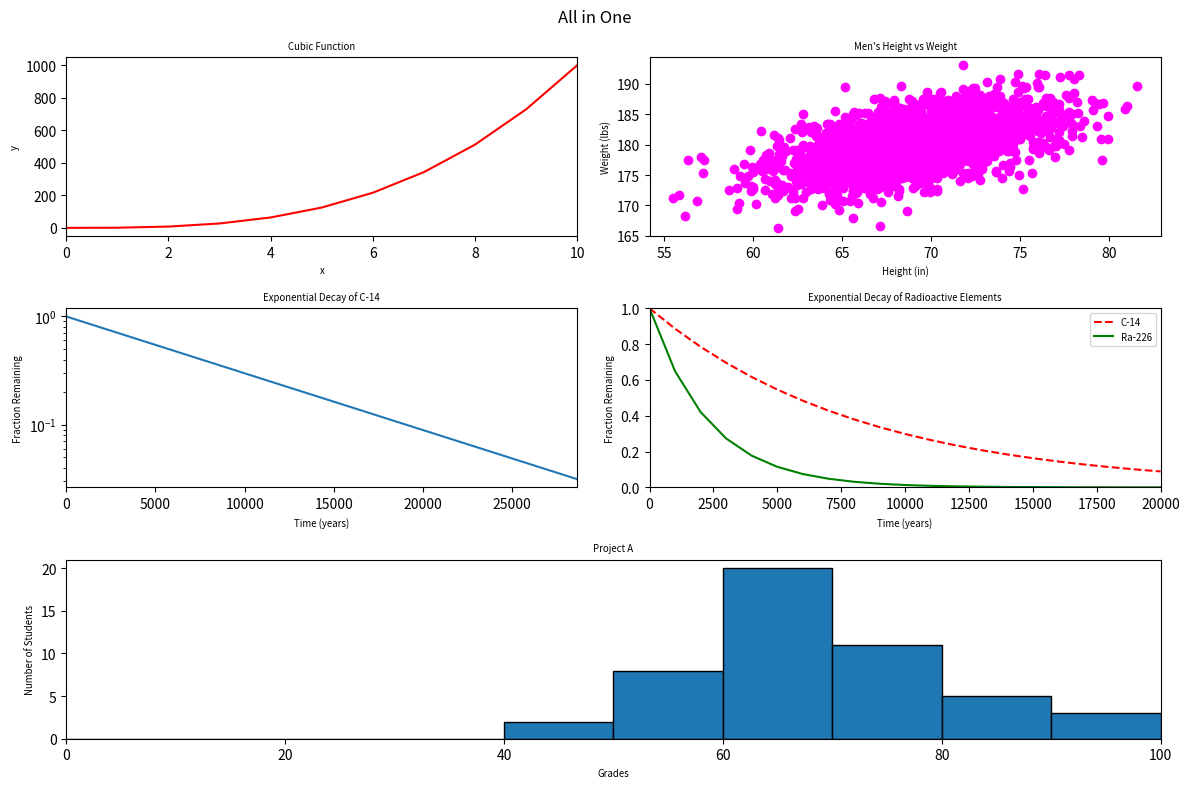

Source code (Python):
#!/usr/bin/env python3
import numpy as np
import matplotlib.pyplot as plt

y0 = np.arange(0, 11) ** 3

mean = [69, 0]
cov = [[15, 8], [8, 15]]
np.random.seed(5)
x1, y1 = np.random.multivariate_normal(mean, cov, 2000).T
y1 += 180

x2 = np.arange(0, 28651, 5730)
r2 = np.log(0.5)
t2 = 5730
y2 = np.exp((r2 / t2) * x2)

x3 = np.arange(0, 21000, 1000)
r3 = np.log(0.5)
t31 = 5730
t32 = 1600
y31 = np.exp((r3 / t31) * x3)
y32 = np.exp((r3 / t32) * x3)

np.random.seed(5)
student_grades = np.random.normal(68, 15, 50)

# Create a figure with a 3x2 grid of subplots
fig = plt.figure(figsize=(12, 8))
plt.suptitle('All in One')

# Line Graph (top left)
ax1 = plt.subplot(3, 2, 1)
ax1.plot(np.arange(0, 11), y0, 'r-')
ax1.set_xlim(0, 10)
ax1.set_xlabel('x', fontsize='x-small')
ax1.set_ylabel('y', fontsize='x-small')
ax1.set_title('Cubic Function', fontsize='x-small')

# Scatter Plot (top right)
ax2 = plt.subplot(3, 2, 2)
ax2.scatter(x1, y1, color='magenta')
ax2.set_xlabel('Height (in)', fontsize='x-small')
ax2.set_ylabel('Weight (lbs)', fontsize='x-small')
ax2.set_title("Men's Height vs Weight", fontsize='x-small')

# Logarithmic Scale Plot (middle left)
ax3 = plt.subplot(3, 2, 3)
ax3.plot(x2, y2)
ax3.set_xlim(0, 28650)
ax3.set_yscale('log')
ax3.set_xlabel('Time (years)', fontsize='x-small')
ax3.set_ylabel('Fraction Remaining', fontsize='x-small')
ax3.set_title('Exponential Decay of C-14', fontsize='x-small')

# Two-line Plot (middle right)
ax4 = plt.subplot(3, 2, 4)
ax4.plot(x3, y31, 'r--', label='C-14')
ax4.plot(x3, y32, 'g-', label='Ra-226')
ax4.set_xlim(0, 20000)
ax4.set_ylim(0, 1)
ax4.set_xlabel('Time (years)', fontsize='x-small')
ax4.set_ylabel('Fraction Remaining', fontsize='x-small')
ax4.set_title('Exponential Decay of Radioactive Elements', fontsize='x-small')
ax4.legend(loc='upper right', fontsize='x-small')

# Histogram (bottom, spans two columns)
ax5 = plt.subplot(3, 2, (5, 6))  # Note: this spans positions 5 and 6
ax5.hist(student_grades, bins=range(0, 101, 10), edgecolor='black')
ax5.set_xlim(0, 100)
ax5.set_xlabel('Grades', fontsize='x-small')
ax5.set_ylabel('Number of Students', fontsize='x-small')
ax5.set_title('Project A', fontsize='x-small')

# Adjust layout to prevent overlap
plt.tight_layout()
plt.subplots_adjust(top=0.92)  # Make room for the suptitle

plt.show()